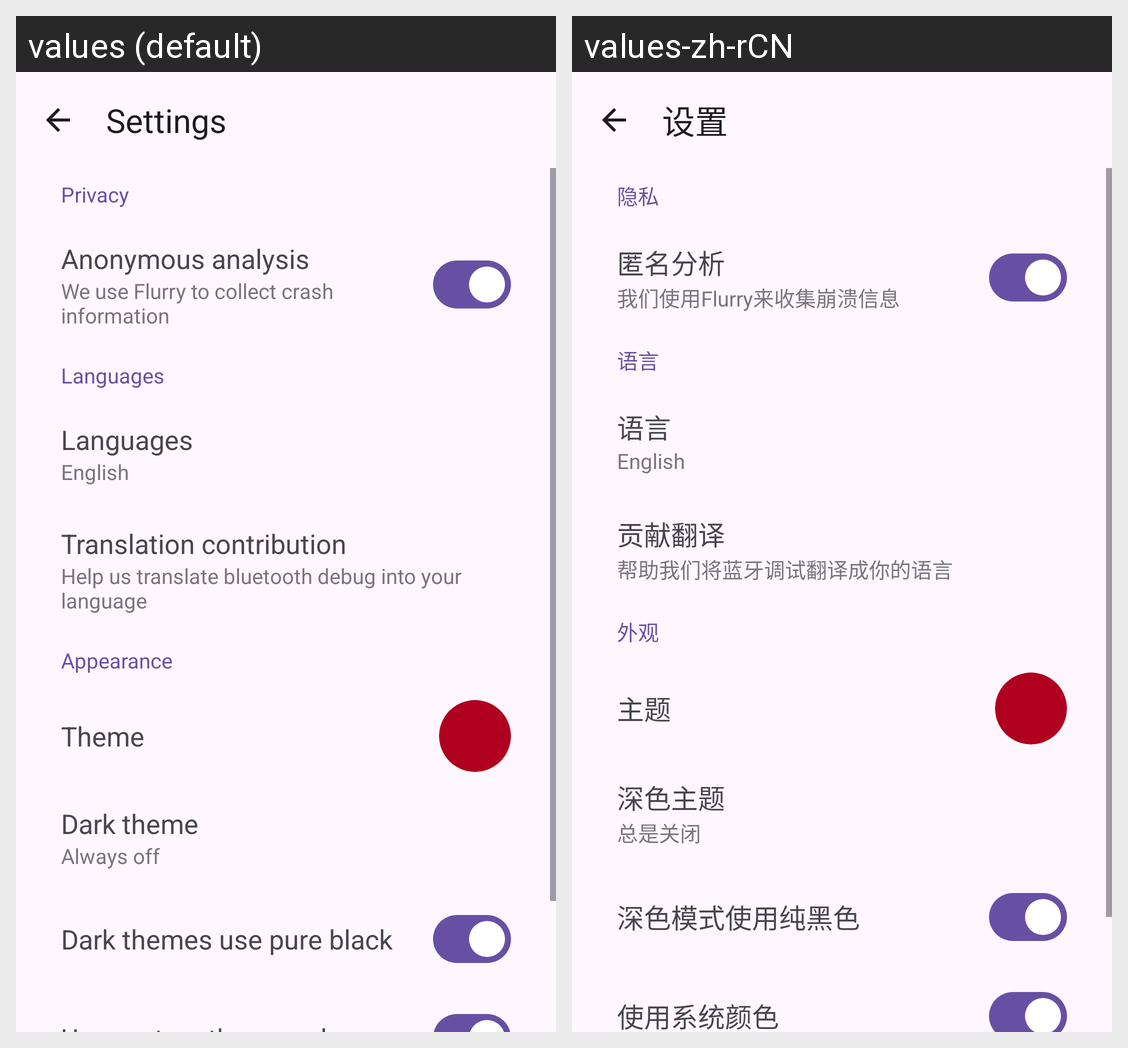

Here is an Android app screen in its default locale and in the app's own translations. Write out the translated-string differences for the strings that appear on this screen.
Android screen res/layout/settings_activity.xml rendered under 2 locales, left to right: values (default), values-zh-rCN. Device: Nexus 5 (rendered at 1080×1920; each locale shown at half size, 540×960, under a caption strip naming it); theme AppTheme.
Strings drawn on this screen, with the default value and each locale's value (text and hints the layout hard-codes, and strings that could not be matched under every locale, appear in the picture but are not listed):

setting_title
  values: Settings
  values-zh-rCN: 设置 

setting_privacy
  values: Privacy
  values-zh-rCN: 隐私

setting_analysis
  values: Anonymous analysis
  values-zh-rCN: 匿名分析

setting_analysis_desc
  values: We use Flurry to collect crash information
  values-zh-rCN: 我们使用Flurry来收集崩溃信息

setting_lang
  values: Languages
  values-zh-rCN: 语言

setting_value_lang
  values: English
  values-zh-rCN: English  [not translated; the default value is used]

setting_translation
  values: Translation contribution
  values-zh-rCN: 贡献翻译

setting_help_translation
  values: Help us translate bluetooth debug into your language
  values-zh-rCN: 帮助我们将蓝牙调试翻译成你的语言

setting_skin
  values: Appearance
  values-zh-rCN: 外观

setting_theme
  values: Theme
  values-zh-rCN: 主题

setting_dark_theme
  values: Dark theme
  values-zh-rCN: 深色主题

setting_dark_theme_off
  values: Always off
  values-zh-rCN: 总是关闭

setting_use_dark_theme
  values: Dark themes use pure black
  values-zh-rCN: 深色模式使用纯黑色
